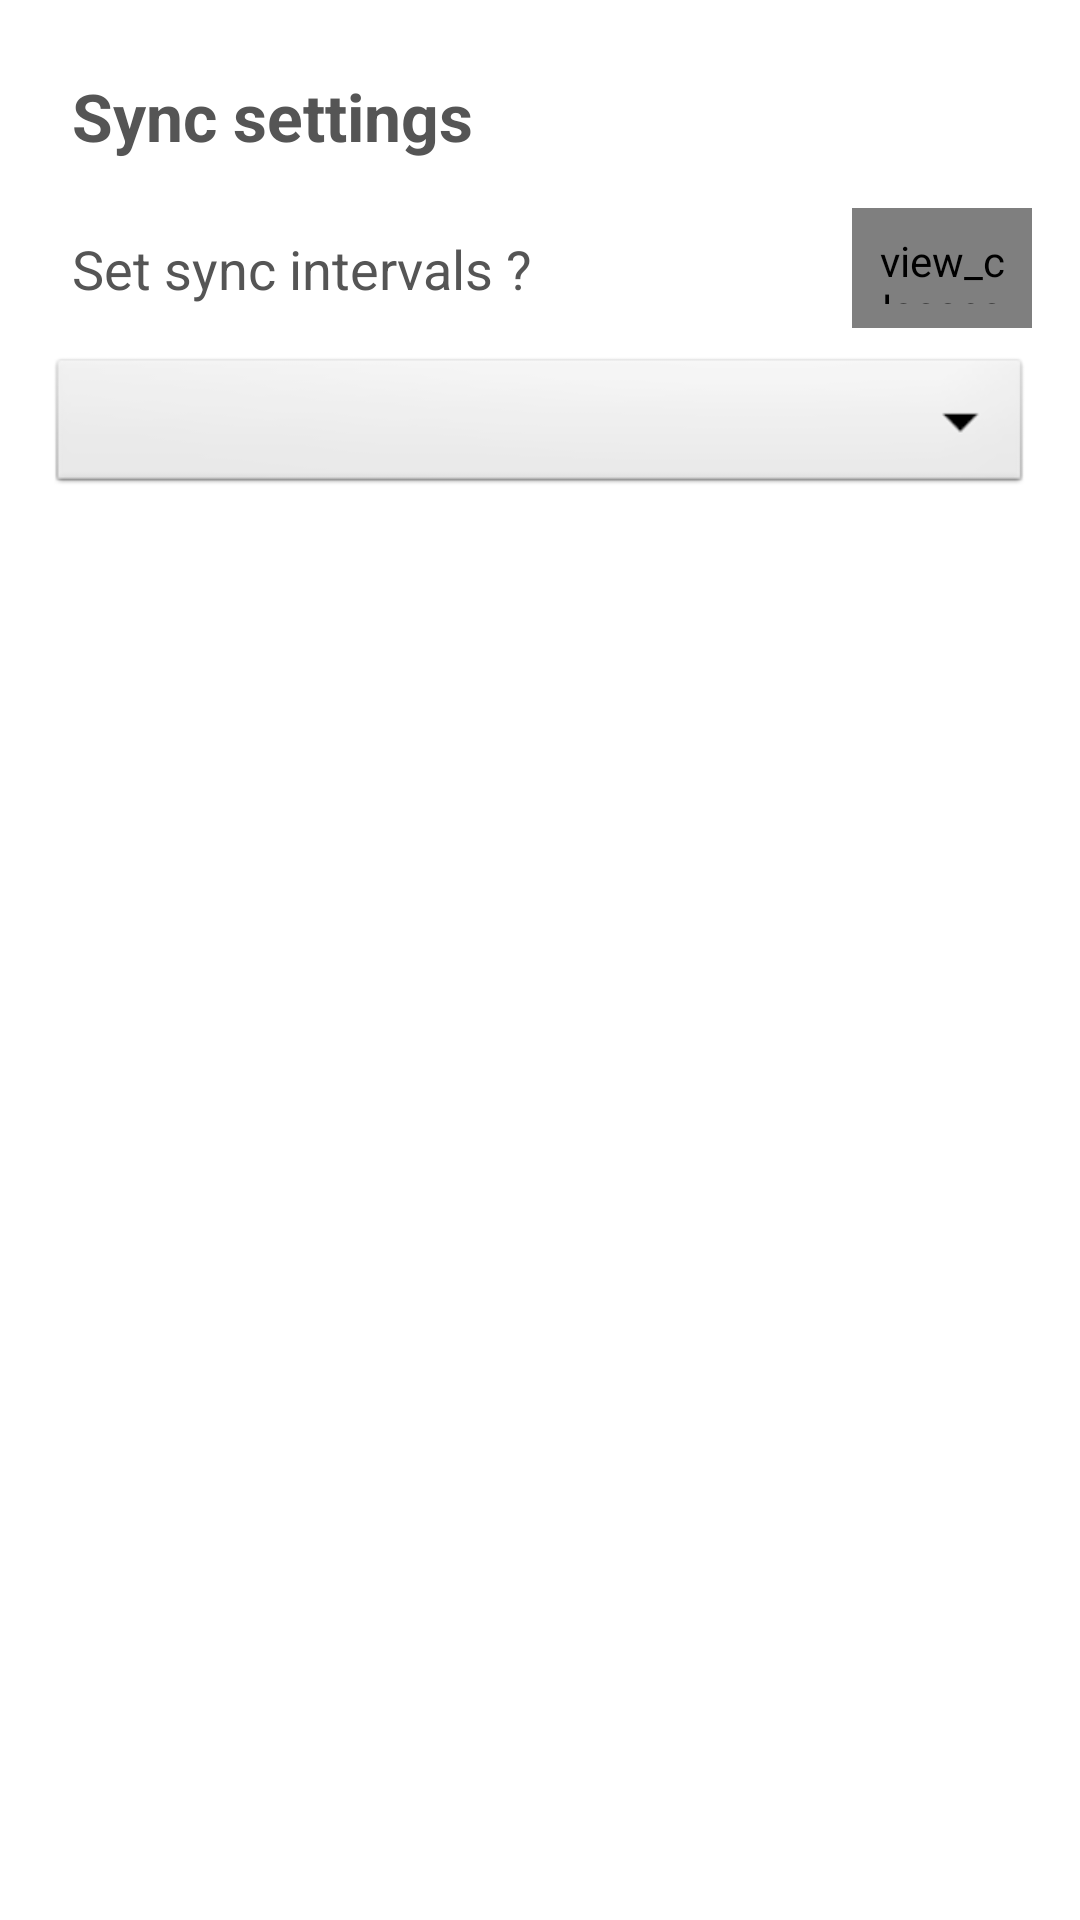

The Android layout XML behind this screen, and the referenced resources:
<!-- AndroidManifest.xml: application theme AppTheme -->
<!-- res/layout/material_profile_manager_sync.xml -->
<?xml version="1.0" encoding="utf-8"?>
<LinearLayout xmlns:android="http://schemas.android.com/apk/res/android"
    android:layout_width="match_parent"
    android:layout_height="wrap_content"
    android:background="@drawable/dialog_card_background"
    android:orientation="vertical"
    android:padding="16dp">

    <TextView
        android:layout_width="fill_parent"
        android:layout_height="wrap_content"
        android:ellipsize="end"
        android:maxLines="1"
        android:padding="8dp"
        android:text="Sync settings"
        android:textColor="@color/dark_grey_text"
        android:textSize="22sp"
        android:textStyle="bold" />

    <RelativeLayout
        android:layout_width="fill_parent"
        android:layout_height="wrap_content"
        android:paddingBottom="8dp"
        android:paddingTop="8dp">

        <TextView
            android:layout_width="wrap_content"
            android:layout_height="wrap_content"
            android:layout_alignParentLeft="true"
            android:layout_toLeftOf="@+id/sync_switch"
            android:ellipsize="end"
            android:maxLines="1"
            android:padding="8dp"
            android:text="Set sync intervals ?"
            android:textColor="@color/dark_grey_text"
            android:textSize="18sp" />

        <view_classes.MaterialSwitch
            android:id="@+id/sync_switch"
            android:layout_width="60dp"
            android:layout_height="40dp"
            android:layout_alignParentRight="true"
            android:layout_centerVertical="true"
            android:padding="8dp" />
    </RelativeLayout>

    <Spinner
        android:id="@+id/sync_spinner"
        android:layout_width="fill_parent"
        android:layout_height="wrap_content" />
</LinearLayout>
<!-- resources referenced by this layout -->
<resources>
  <color name="dark_grey_text">#555555</color>
  <!-- drawable dialog_card_background (drawable) -->
  <?xml version="1.0" encoding="utf-8"?>
  <shape xmlns:android="http://schemas.android.com/apk/res/android">
      <corners
          android:bottomLeftRadius="3dp"
          android:bottomRightRadius="3dp"
          android:radius="3dp"
          android:topLeftRadius="3dp"
          android:topRightRadius="3dp" />
      <solid android:color="@color/white" />
  
  </shape>
  <style name="AppTheme" parent="android:Theme.Light.NoTitleBar">
          
      </style>
  <color name="white">#fff</color>
</resources>
